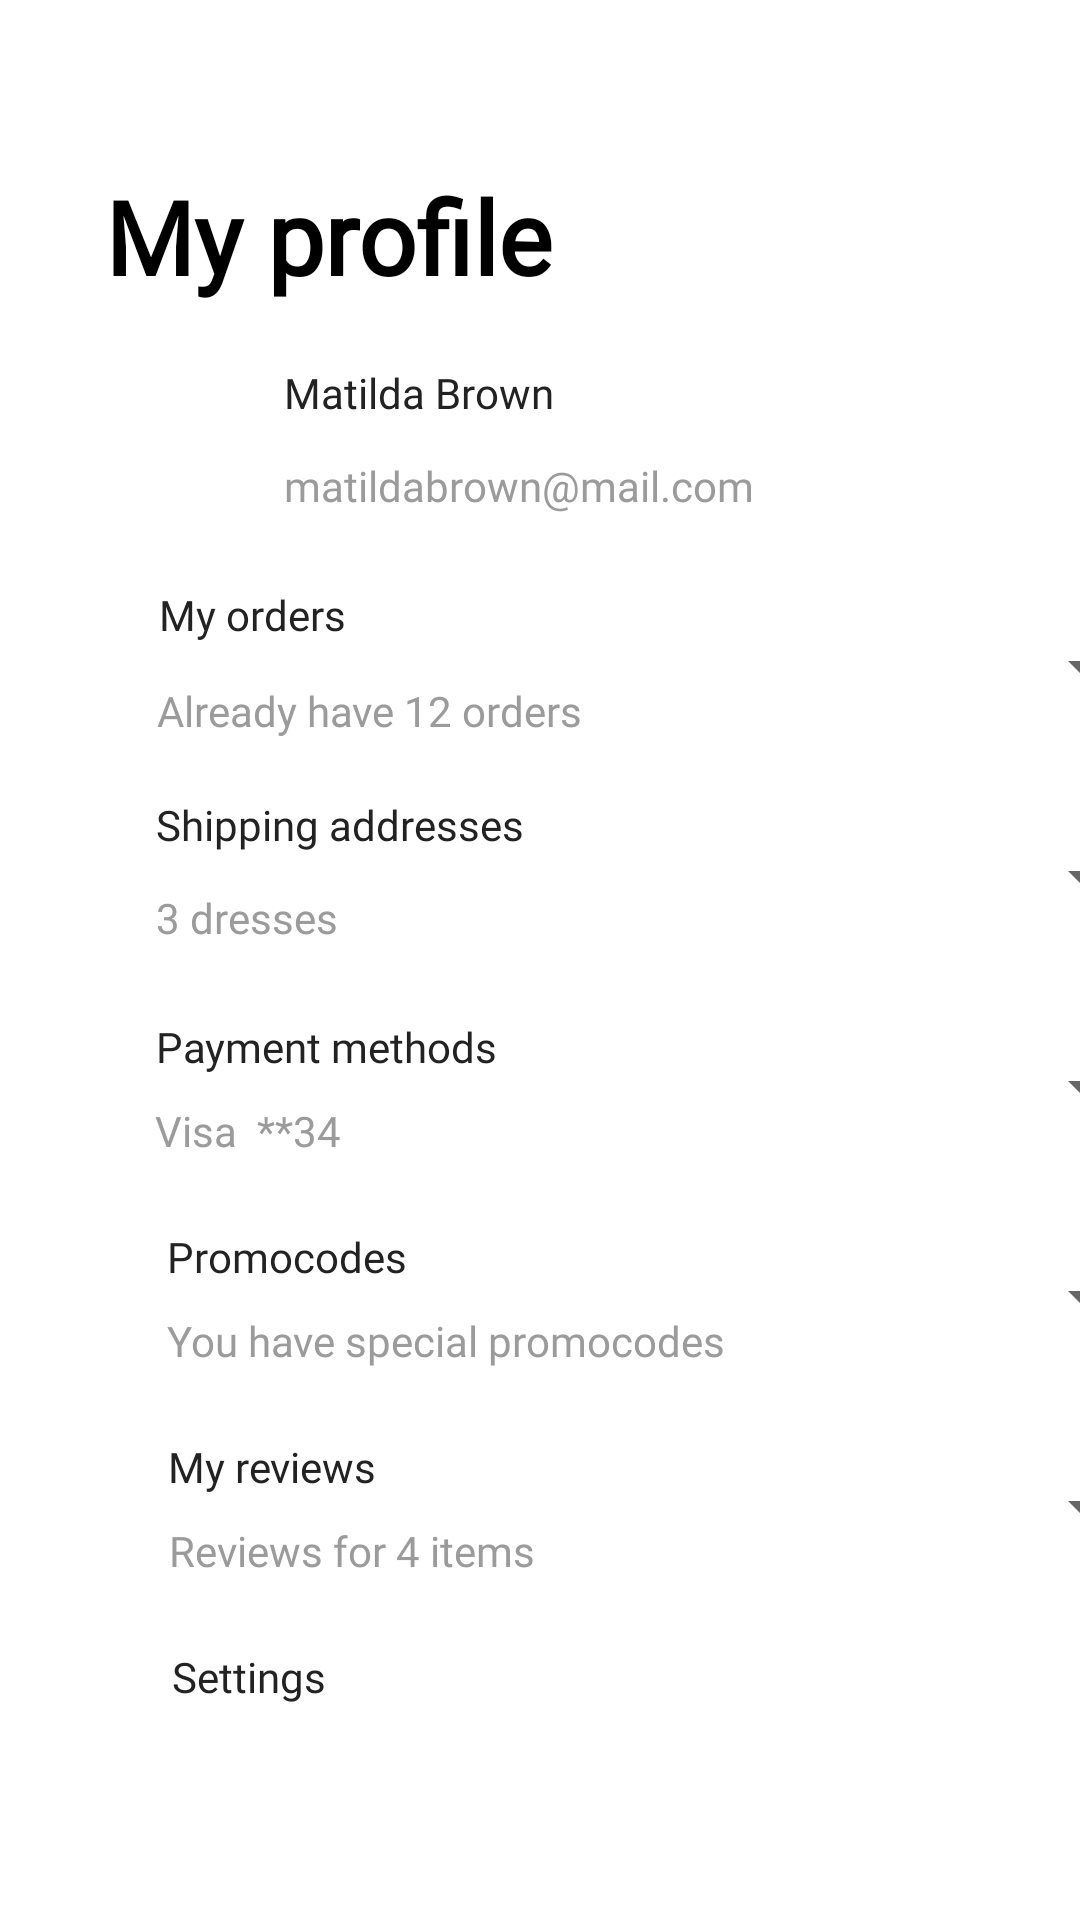

Write the Android layout XML for this screen, with the resource values it uses.
<!-- AndroidManifest.xml: application theme Theme.MyCapstone -->
<!-- res/layout/fragment_my_profile.xml -->
<?xml version="1.0" encoding="utf-8"?>
<layout xmlns:android="http://schemas.android.com/apk/res/android"
    xmlns:app="http://schemas.android.com/apk/res-auto"
    xmlns:tools="http://schemas.android.com/tools">

<androidx.constraintlayout.widget.ConstraintLayout
    android:layout_width="match_parent"
    android:layout_height="match_parent"
    tools:context=".presentation.myprofile.MyProfileFragment">


    <TextView
        android:id="@+id/textView3"
        style="@style/HeadTittle"
        android:layout_marginTop="56dp"
        android:text="My profile"
        app:layout_constraintEnd_toEndOf="parent"
        app:layout_constraintHorizontal_bias="0.166"
        app:layout_constraintStart_toStartOf="parent"
        app:layout_constraintTop_toTopOf="parent" />

    <ImageView
        android:id="@+id/imageView9"
        android:layout_width="wrap_content"
        android:layout_height="wrap_content"
        android:layout_marginTop="12dp"
        app:layout_constraintEnd_toStartOf="@+id/textView8"
        app:layout_constraintHorizontal_bias="0.0"
        app:layout_constraintStart_toStartOf="@+id/textView3"
        app:layout_constraintTop_toBottomOf="@+id/textView3"
        app:srcCompat="@drawable/profile" />

    <TextView
        android:id="@+id/textView8"
        style="@style/TextType"
        android:layout_width="wrap_content"
        android:layout_height="wrap_content"
        android:layout_marginTop="20dp"
        android:text="Matilda Brown"
        app:layout_constraintEnd_toEndOf="@+id/textView3"
        app:layout_constraintTop_toBottomOf="@+id/textView3" />

    <TextView
        android:id="@+id/textView9"
        style="@style/TextType"
        android:layout_width="wrap_content"
        android:layout_height="wrap_content"
        android:layout_marginTop="12dp"
        android:text="matildabrown@mail.com"
        android:textColor="#9B9B9B"
        app:layout_constraintEnd_toEndOf="@+id/textView8"
        app:layout_constraintHorizontal_bias="0.0"
        app:layout_constraintStart_toStartOf="@+id/textView8"
        app:layout_constraintTop_toBottomOf="@+id/textView8" />

    <Spinner
        android:id="@+id/spinner4"
        android:layout_width="350dp"
        android:layout_height="70dp"
        android:layout_marginTop="16dp"
        android:contentDescription="null"
        app:layout_constraintEnd_toEndOf="parent"
        app:layout_constraintHorizontal_bias="0.0"
        app:layout_constraintStart_toStartOf="@+id/imageView9"
        app:layout_constraintTop_toBottomOf="@+id/textView9" />

    <Spinner
        android:id="@+id/spinner5"
        android:layout_width="350dp"
        android:layout_height="70dp"
        android:layout_marginBottom="128dp"
        android:contentDescription="null"
        app:layout_constraintBottom_toBottomOf="parent"
        app:layout_constraintEnd_toEndOf="@+id/spinner6"
        app:layout_constraintHorizontal_bias="0.0"
        app:layout_constraintStart_toStartOf="@+id/spinner6"
        app:layout_constraintTop_toBottomOf="@+id/spinner6"
        app:layout_constraintVertical_bias="0.0" />

    <Spinner
        android:id="@+id/spinner6"
        android:layout_width="350dp"
        android:layout_height="70dp"
        app:layout_constraintEnd_toEndOf="@+id/spinner7"
        app:layout_constraintStart_toStartOf="@+id/spinner7"
        app:layout_constraintTop_toBottomOf="@+id/spinner7"
        android:contentDescription="null"/>

    <Spinner
        android:id="@+id/spinner7"
        android:layout_width="350dp"
        android:layout_height="70dp"
        app:layout_constraintEnd_toEndOf="@+id/spinner8"
        app:layout_constraintStart_toStartOf="@+id/spinner8"
        app:layout_constraintTop_toBottomOf="@+id/spinner8"
        android:contentDescription="null"/>

    <Spinner
        android:id="@+id/spinner8"
        android:layout_width="350dp"
        android:layout_height="70dp"
        app:layout_constraintEnd_toEndOf="@+id/spinner9"
        app:layout_constraintStart_toStartOf="@+id/spinner9"
        app:layout_constraintTop_toBottomOf="@+id/spinner9"
        android:contentDescription="null"/>

    <Spinner
        android:id="@+id/spinner9"
        android:layout_width="350dp"
        android:layout_height="70dp"
        app:layout_constraintEnd_toEndOf="@+id/spinner4"
        app:layout_constraintStart_toStartOf="@+id/spinner4"
        app:layout_constraintTop_toBottomOf="@+id/spinner4"
        android:contentDescription="null"/>

    <TextView
        android:id="@+id/textView10"
        android:layout_width="wrap_content"
        android:layout_height="wrap_content"
        android:layout_marginTop="8dp"
        android:text="My orders"
        style="@style/TextType"
        app:layout_constraintEnd_toEndOf="@+id/spinner4"
        app:layout_constraintHorizontal_bias="0.062"
        app:layout_constraintStart_toStartOf="@+id/spinner4"
        app:layout_constraintTop_toTopOf="@+id/spinner4" />

    <TextView
        android:id="@+id/textView11"
        android:layout_width="wrap_content"
        android:layout_height="wrap_content"
        android:text="Already have 12 orders"
        style="@style/TextType"
        android:textColor="#9B9B9B"
        app:layout_constraintBottom_toBottomOf="@+id/spinner4"
        app:layout_constraintEnd_toEndOf="@+id/textView10"
        app:layout_constraintHorizontal_bias="0.012"
        app:layout_constraintStart_toStartOf="@+id/textView10"
        app:layout_constraintTop_toBottomOf="@+id/textView10"
        app:layout_constraintVertical_bias="0.541" />

    <TextView
        android:id="@+id/textView12"
        android:layout_width="wrap_content"
        android:layout_height="wrap_content"
        android:layout_marginTop="8dp"
        android:text="Shipping addresses"
        style="@style/TextType"
        app:layout_constraintEnd_toEndOf="@+id/spinner9"
        app:layout_constraintHorizontal_bias="0.074"
        app:layout_constraintStart_toStartOf="@+id/spinner9"
        app:layout_constraintTop_toBottomOf="@+id/spinner4" />

    <TextView
        android:id="@+id/textView13"
        android:layout_width="wrap_content"
        android:layout_height="wrap_content"
        android:text="3 dresses"
        style="@style/TextType"
        android:textColor="#9B9B9B"
        app:layout_constraintBottom_toTopOf="@+id/spinner8"
        app:layout_constraintEnd_toEndOf="@+id/textView12"
        app:layout_constraintHorizontal_bias="0.0"
        app:layout_constraintStart_toStartOf="@+id/textView12"
        app:layout_constraintTop_toBottomOf="@+id/textView12" />

    <TextView
        android:id="@+id/textView14"
        android:layout_width="wrap_content"
        android:layout_height="wrap_content"
        android:layout_marginTop="12dp"
        android:text="Payment methods"
        style="@style/TextType"
        app:layout_constraintEnd_toEndOf="@+id/spinner8"
        app:layout_constraintHorizontal_bias="0.071"
        app:layout_constraintStart_toStartOf="@+id/spinner8"
        app:layout_constraintTop_toTopOf="@+id/spinner8" />

    <TextView
        android:id="@+id/textView15"
        android:layout_width="wrap_content"
        android:layout_height="wrap_content"
        android:text="Visa  **34"
        style="@style/TextType"
        android:textColor="#9B9B9B"
        app:layout_constraintBottom_toTopOf="@+id/spinner7"
        app:layout_constraintEnd_toEndOf="@+id/textView14"
        app:layout_constraintHorizontal_bias="0.0"
        app:layout_constraintStart_toStartOf="@+id/textView14"
        app:layout_constraintTop_toBottomOf="@+id/textView14"
        app:layout_constraintVertical_bias="0.45" />

    <TextView
        android:id="@+id/textView16"
        android:layout_width="wrap_content"
        android:layout_height="wrap_content"
        android:layout_marginTop="12dp"
        android:text="Promocodes"
        style="@style/TextType"
        app:layout_constraintEnd_toEndOf="@+id/spinner7"
        app:layout_constraintHorizontal_bias="0.075"
        app:layout_constraintStart_toStartOf="@+id/spinner7"
        app:layout_constraintTop_toTopOf="@+id/spinner7" />

    <TextView
        android:id="@+id/textView17"
        android:layout_width="wrap_content"
        android:layout_height="wrap_content"
        android:text="You have special promocodes"
        style="@style/TextType"
        android:textColor="#9B9B9B"
        app:layout_constraintBottom_toTopOf="@+id/spinner6"
        app:layout_constraintEnd_toEndOf="@+id/textView16"
        app:layout_constraintHorizontal_bias="0.0"
        app:layout_constraintStart_toStartOf="@+id/textView16"
        app:layout_constraintTop_toBottomOf="@+id/textView16"
        app:layout_constraintVertical_bias="0.45" />

    <TextView
        android:id="@+id/textView18"
        android:layout_width="wrap_content"
        android:layout_height="wrap_content"
        android:layout_marginTop="12dp"
        android:text="My reviews"
        style="@style/TextType"
        app:layout_constraintEnd_toEndOf="@+id/spinner6"
        app:layout_constraintHorizontal_bias="0.075"
        app:layout_constraintStart_toStartOf="@+id/spinner6"
        app:layout_constraintTop_toTopOf="@+id/spinner6" />

    <TextView
        android:id="@+id/textView19"
        android:layout_width="wrap_content"
        android:layout_height="wrap_content"
        android:layout_marginTop="8dp"
        android:text="Reviews for 4 items"
        style="@style/TextType"
        android:textColor="#9B9B9B"
        app:layout_constraintBottom_toTopOf="@+id/spinner5"
        app:layout_constraintEnd_toEndOf="@+id/textView18"
        app:layout_constraintHorizontal_bias="0.0"
        app:layout_constraintStart_toStartOf="@+id/textView18"
        app:layout_constraintTop_toBottomOf="@+id/textView18"
        app:layout_constraintVertical_bias="0.083" />

    <TextView
        android:id="@+id/textView20"
        android:layout_width="wrap_content"
        android:layout_height="wrap_content"
        android:layout_marginTop="12dp"
        android:text="Settings"
        style="@style/TextType"
        app:layout_constraintEnd_toEndOf="@+id/spinner5"
        app:layout_constraintHorizontal_bias="0.075"
        app:layout_constraintStart_toStartOf="@+id/spinner5"
        app:layout_constraintTop_toTopOf="@+id/spinner5" />

    <TextView
        android:id="@+id/textView21"
        android:layout_width="wrap_content"
        android:layout_height="wrap_content"
        android:layout_marginTop="8dp"
        style="@style/TextType"
        android:textColor="#9B9B9B"
        android:text="Notifications, password"
        app:layout_constraintBottom_toBottomOf="@+id/spinner5"
        app:layout_constraintEnd_toEndOf="@+id/textView20"
        app:layout_constraintHorizontal_bias="0.0"
        app:layout_constraintStart_toStartOf="@+id/textView20"
        app:layout_constraintTop_toBottomOf="@+id/textView20"
        app:layout_constraintVertical_bias="0.272" />
</androidx.constraintlayout.widget.ConstraintLayout>
</layout>
<!-- resources referenced by this layout -->
<resources>
  <style name="HeadTittle">
          <item name="android:layout_width">wrap_content</item>
          <item name="android:layout_height">wrap_content</item>
          <item name="android:fontFamily">@font/convergence</item>
          <item name="android:textColor">@color/black</item>
          <item name="android:textSize">34sp</item>
          <item name="android:textStyle">bold</item>
      </style>
  <style name="TextType">
          <item name="android:fontFamily">@font/convergence</item>
          <item name="android:gravity">center</item>
          <item name="android:textColor">#222222</item>
          <item name="android:textSize">14sp</item>
      </style>
  <style name="Theme.MyCapstone" parent="Theme.MaterialComponents.DayNight.NoActionBar">
          
          <item name="colorPrimary">#DB3022</item>
          <item name="colorPrimaryVariant">@color/purple_700</item>
          <item name="colorOnPrimary">#F9F9F9</item>
          
          <item name="colorSecondary">@color/teal_200</item>
          <item name="colorSecondaryVariant">@color/teal_700</item>
          <item name="colorOnSecondary">@color/black</item>
          
          <item name="android:statusBarColor" tools:targetApi="l">?attr/colorPrimaryVariant</item>
          
      </style>
  <!-- not gathered from this repository: default colours our renderer supplied (Android Studio template values) -->
  <color name="purple_700">#FF3700B3</color>
  <color name="teal_200">#FF03DAC5</color>
  <color name="teal_700">#FF018786</color>
  <color name="black">#FF000000</color>
</resources>
